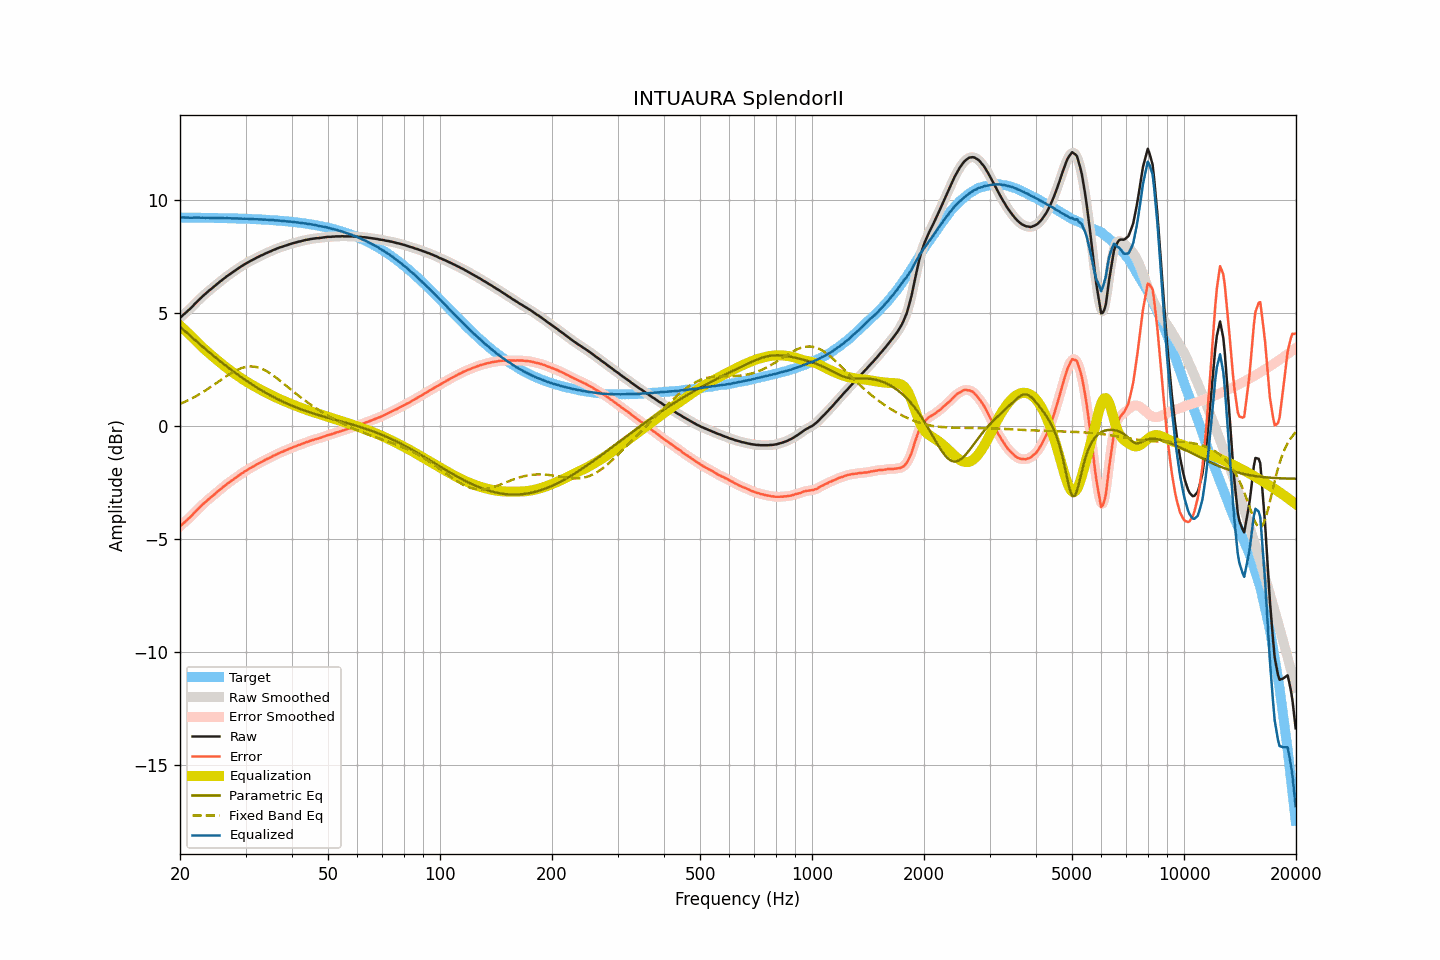

The file beside this chart, header and first rows:
frequency, raw, smoothed, error, error_smoothed, equalization, parametric_eq, fixed_band_eq, equalized_raw, equalized_smoothed, target
20.00, 4.78, 4.78, -4.43, -4.43, 4.43, 4.39, 0.98, 9.22, 9.22, 9.22
20.20, 4.84, 4.85, -4.37, -4.37, 4.37, 4.33, 1.01, 9.21, 9.22, 9.21
20.40, 4.91, 4.91, -4.30, -4.31, 4.31, 4.26, 1.04, 9.22, 9.22, 9.21
20.61, 4.97, 4.97, -4.24, -4.24, 4.24, 4.20, 1.07, 9.21, 9.21, 9.21
20.81, 5.03, 5.04, -4.18, -4.18, 4.18, 4.14, 1.10, 9.21, 9.21, 9.21
21.02, 5.10, 5.10, -4.11, -4.11, 4.11, 4.07, 1.14, 9.21, 9.21, 9.21
21.23, 5.16, 5.16, -4.05, -4.05, 4.04, 4.01, 1.17, 9.20, 9.21, 9.21
21.44, 5.23, 5.23, -3.98, -3.98, 3.97, 3.95, 1.21, 9.21, 9.21, 9.21
21.66, 5.30, 5.30, -3.91, -3.91, 3.90, 3.88, 1.25, 9.20, 9.21, 9.21
21.87, 5.38, 5.38, -3.83, -3.83, 3.83, 3.82, 1.28, 9.21, 9.21, 9.21
22.09, 5.45, 5.45, -3.76, -3.76, 3.76, 3.76, 1.32, 9.21, 9.21, 9.21
22.31, 5.52, 5.52, -3.68, -3.68, 3.69, 3.70, 1.36, 9.21, 9.21, 9.21
22.54, 5.59, 5.59, -3.62, -3.61, 3.61, 3.63, 1.40, 9.21, 9.21, 9.21
22.76, 5.66, 5.66, -3.54, -3.54, 3.54, 3.57, 1.45, 9.21, 9.21, 9.21
22.99, 5.73, 5.73, -3.47, -3.48, 3.48, 3.51, 1.49, 9.21, 9.21, 9.20
23.22, 5.79, 5.79, -3.41, -3.41, 3.41, 3.45, 1.53, 9.20, 9.20, 9.20
23.45, 5.85, 5.86, -3.35, -3.35, 3.35, 3.39, 1.58, 9.20, 9.20, 9.20
23.69, 5.92, 5.92, -3.28, -3.28, 3.28, 3.33, 1.63, 9.21, 9.20, 9.20
23.92, 5.98, 5.98, -3.22, -3.22, 3.22, 3.27, 1.67, 9.21, 9.20, 9.20
24.16, 6.03, 6.04, -3.17, -3.16, 3.16, 3.21, 1.72, 9.19, 9.20, 9.20
24.40, 6.09, 6.09, -3.10, -3.10, 3.10, 3.15, 1.77, 9.19, 9.19, 9.20
24.65, 6.15, 6.15, -3.05, -3.05, 3.04, 3.09, 1.82, 9.19, 9.19, 9.20
24.89, 6.21, 6.21, -2.98, -2.98, 2.98, 3.03, 1.87, 9.19, 9.19, 9.20
25.14, 6.27, 6.27, -2.92, -2.92, 2.92, 2.98, 1.92, 9.19, 9.20, 9.19
25.39, 6.33, 6.33, -2.86, -2.86, 2.86, 2.92, 1.97, 9.20, 9.19, 9.19
25.65, 6.39, 6.39, -2.80, -2.80, 2.80, 2.86, 2.02, 9.20, 9.19, 9.19
25.91, 6.44, 6.44, -2.75, -2.74, 2.74, 2.80, 2.07, 9.19, 9.19, 9.19
26.16, 6.50, 6.50, -2.69, -2.69, 2.69, 2.75, 2.11, 9.19, 9.19, 9.19
26.43, 6.55, 6.55, -2.64, -2.63, 2.63, 2.69, 2.16, 9.18, 9.19, 9.19
26.69, 6.61, 6.61, -2.57, -2.58, 2.58, 2.64, 2.21, 9.19, 9.19, 9.18
26.96, 6.66, 6.66, -2.52, -2.52, 2.52, 2.58, 2.26, 9.18, 9.18, 9.18
27.23, 6.71, 6.71, -2.47, -2.47, 2.47, 2.53, 2.30, 9.18, 9.18, 9.18
27.50, 6.76, 6.76, -2.42, -2.42, 2.42, 2.47, 2.35, 9.18, 9.18, 9.18
27.77, 6.81, 6.81, -2.36, -2.36, 2.36, 2.42, 2.39, 9.18, 9.18, 9.18
28.05, 6.86, 6.86, -2.31, -2.31, 2.31, 2.37, 2.43, 9.17, 9.18, 9.18
28.33, 6.91, 6.91, -2.26, -2.26, 2.26, 2.32, 2.46, 9.17, 9.17, 9.17
28.62, 6.96, 6.96, -2.21, -2.21, 2.21, 2.27, 2.50, 9.17, 9.17, 9.17
28.90, 7.00, 7.01, -2.17, -2.16, 2.16, 2.21, 2.53, 9.17, 9.17, 9.17
29.19, 7.05, 7.05, -2.11, -2.12, 2.12, 2.16, 2.55, 9.17, 9.17, 9.17
29.48, 7.09, 7.10, -2.07, -2.07, 2.07, 2.11, 2.58, 9.16, 9.16, 9.16
29.78, 7.14, 7.14, -2.02, -2.02, 2.02, 2.06, 2.60, 9.16, 9.16, 9.16
30.08, 7.18, 7.18, -1.98, -1.98, 1.98, 2.02, 2.61, 9.16, 9.16, 9.16
30.38, 7.22, 7.22, -1.93, -1.93, 1.93, 1.97, 2.62, 9.16, 9.16, 9.16
30.68, 7.26, 7.26, -1.89, -1.89, 1.89, 1.92, 2.63, 9.15, 9.15, 9.15
30.99, 7.30, 7.30, -1.85, -1.85, 1.85, 1.87, 2.63, 9.15, 9.15, 9.15
31.30, 7.34, 7.34, -1.81, -1.81, 1.81, 1.83, 2.63, 9.15, 9.15, 9.15
31.61, 7.37, 7.38, -1.77, -1.77, 1.77, 1.78, 2.63, 9.14, 9.14, 9.14
31.93, 7.41, 7.41, -1.73, -1.73, 1.73, 1.74, 2.61, 9.14, 9.14, 9.14
32.24, 7.45, 7.45, -1.69, -1.69, 1.69, 1.69, 2.60, 9.14, 9.14, 9.14
32.57, 7.48, 7.49, -1.65, -1.65, 1.65, 1.65, 2.58, 9.13, 9.14, 9.13
32.89, 7.52, 7.52, -1.61, -1.61, 1.61, 1.61, 2.55, 9.13, 9.13, 9.13
33.22, 7.55, 7.55, -1.57, -1.57, 1.57, 1.56, 2.52, 9.13, 9.13, 9.13
33.55, 7.58, 7.59, -1.54, -1.54, 1.54, 1.52, 2.49, 9.12, 9.12, 9.12
33.89, 7.62, 7.62, -1.50, -1.50, 1.50, 1.48, 2.46, 9.12, 9.12, 9.12
34.23, 7.65, 7.65, -1.46, -1.46, 1.46, 1.44, 2.42, 9.12, 9.11, 9.11
34.57, 7.68, 7.68, -1.43, -1.43, 1.43, 1.40, 2.38, 9.11, 9.11, 9.11
34.92, 7.71, 7.71, -1.39, -1.39, 1.39, 1.36, 2.33, 9.10, 9.10, 9.11
35.27, 7.74, 7.74, -1.36, -1.36, 1.36, 1.32, 2.28, 9.10, 9.10, 9.10
35.62, 7.78, 7.78, -1.31, -1.32, 1.32, 1.29, 2.23, 9.10, 9.10, 9.10
35.97, 7.80, 7.81, -1.29, -1.29, 1.29, 1.25, 2.18, 9.09, 9.09, 9.09
... 635 more rows
